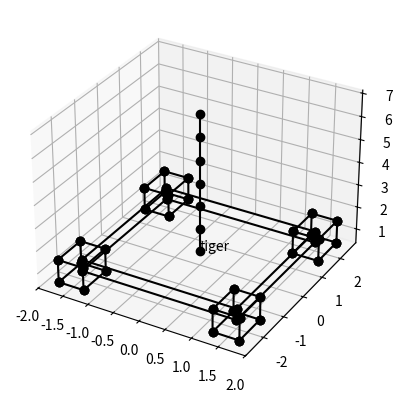

Recreate this plot in Python.
import numpy as np

class TigerState(object):
    def __init__(self):
        self.base_position = np.eye(4)
        self.base_position[2,3] = 1
        self.arm_joints = np.zeros(7)
    def __str__(self):
        return "TigerState at base=%s, joints=%s" % (
            tuple(self.base_position[:3,3]), tuple(self.arm_joints))
    def render(self, ax, **kwargs):
        # draw on a matplotlib axis
        # for name, thing in self.things.items():
        #     thing.render(ax, **kwargs)
        #     ax.text(*(thing.position + (name,)))

        # default kwargs
        _kwargs = {"marker":"o", "color":"black", "linestyle":"-"}
        _kwargs.update(kwargs)

        # Cube vertices and edge indices
        V = (np.arange(2**3)[np.newaxis,:]/2**np.arange(3)[:,np.newaxis] % 2).astype(int)
        E = list(zip(*np.nonzero(np.triu(
            V[:,np.newaxis,:] == V[:,:,np.newaxis]).sum(axis=0) == 2)))
        V = V.astype(float)
        V -= V.mean(axis=1)[:,np.newaxis]


        # Rotation and translation of base
        R, t = self.base_position[:3,:3], self.base_position[:3,3:]
        
        # Base and wheel bboxes
        base_bbox = np.array([[3, 4, .5]]).T
        wheel_bbox = np.array([[.5, 1, 1]]).T

        # Base and wheel offsets
        offsets = [[0, 0], [1.5, 2], [-1.5, 2], [1.5, -2], [-1.5, -2]]
        
        # Render base and wheels
        for (bbox, offset) in zip([base_bbox] + 4*[wheel_bbox], offsets):
            _V = R.dot(V*bbox + np.array([offset + [0]]).T) + t
            for e in E: ax.plot(*_V[:,e], **_kwargs)

        ax.text(*(tuple(t.flatten()) + ("tiger",)))

        # Plot arm links
        arm_lengths = np.ones(len(self.arm_joints)).cumsum()[np.newaxis,:]
        arm_links = np.concatenate((np.zeros((2,len(self.arm_joints))), arm_lengths), axis=0)
        ax.plot(*arm_links, **_kwargs)

    def plan_motion(self, target):
        pass

if __name__ == "__main__":

    import matplotlib.pyplot as pt
    from mpl_toolkits.mplot3d import Axes3D

    state = TigerState()
    print(state)
    ax = pt.figure().add_subplot(111, projection='3d')
    state.render(ax)
    pt.show()

